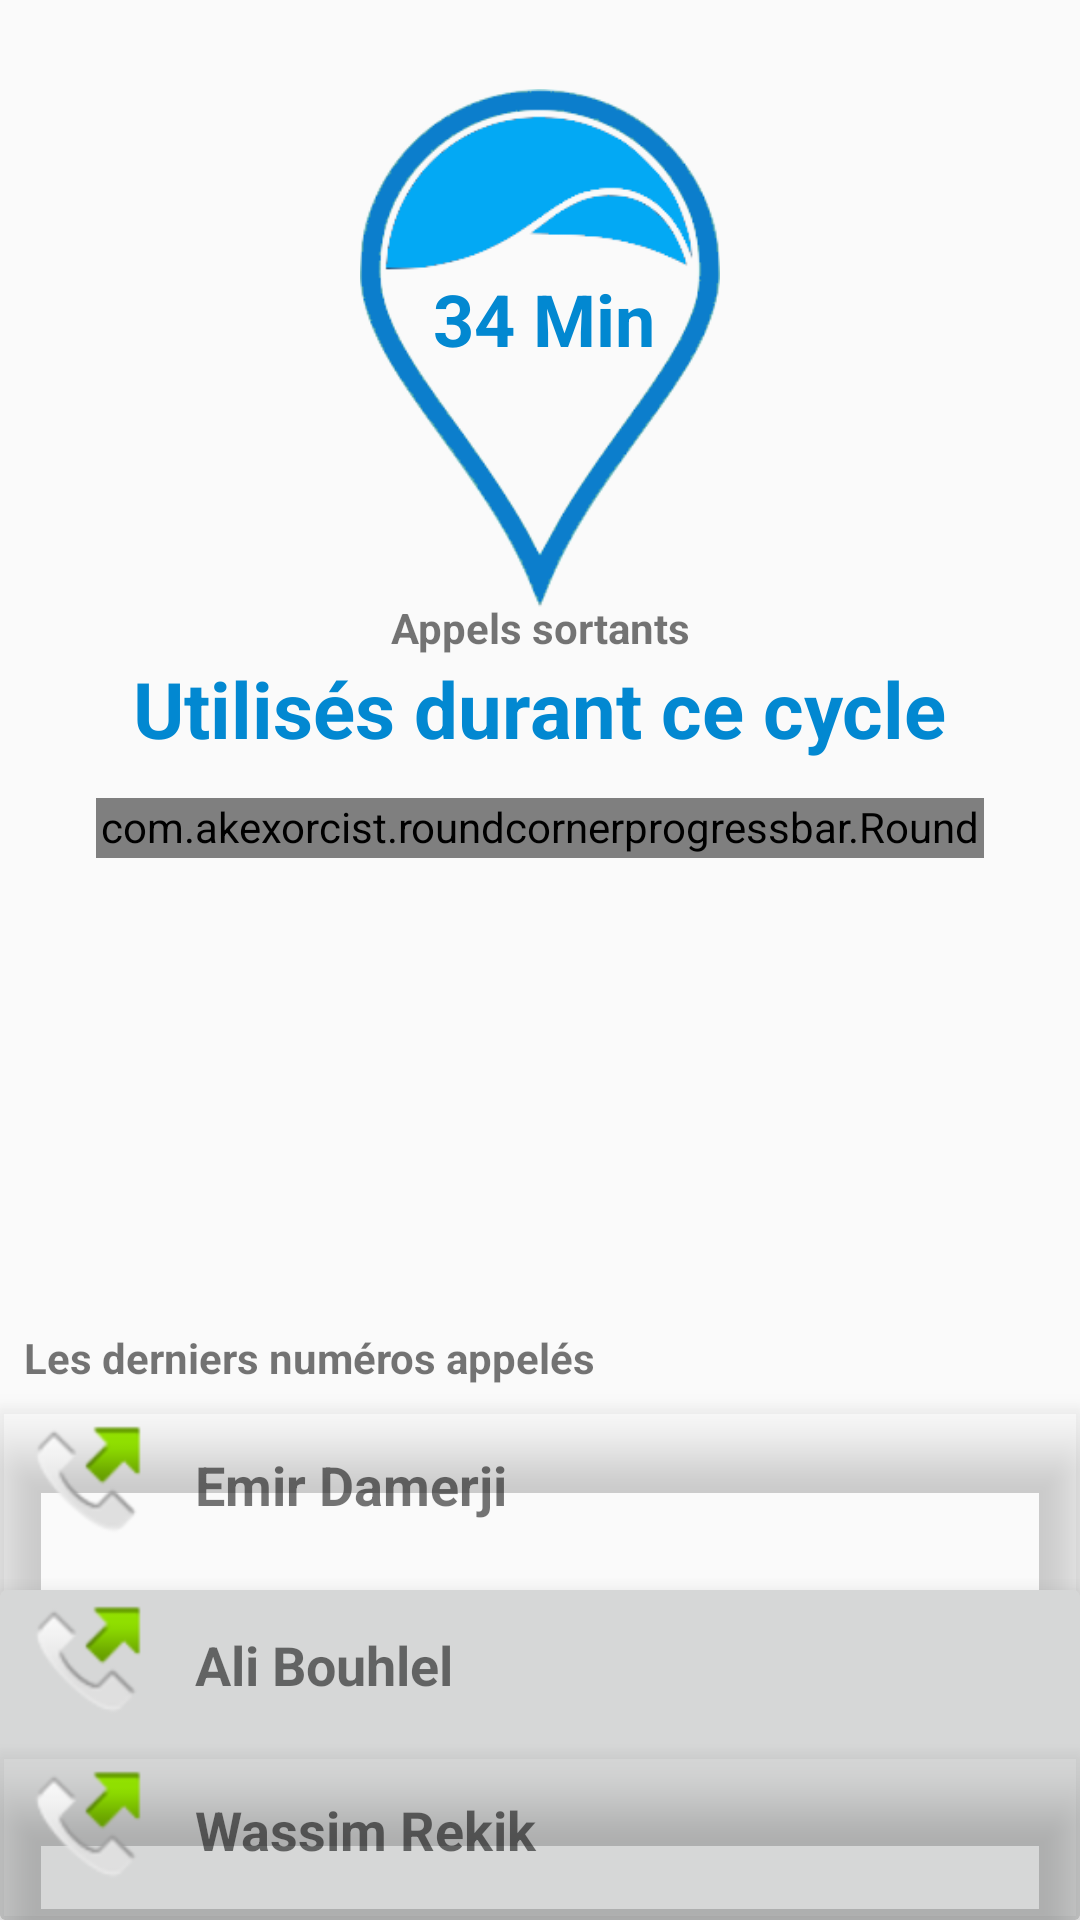

This screen was rendered from an Android layout file. Write that file and the resources it references.
<!-- AndroidManifest.xml: application theme AppTheme -->
<!-- res/layout/fragment_appel_stat.xml -->
<android.support.constraint.ConstraintLayout xmlns:android="http://schemas.android.com/apk/res/android"
    xmlns:app="http://schemas.android.com/apk/res-auto"
    xmlns:tools="http://schemas.android.com/tools"
    android:layout_width="match_parent"
    android:layout_height="match_parent"
    tools:context="tn.insat.wassimrekik.usagetracker.Fragment.Statestiques_Fragments.StatDataFragment">

    

    <TextView
        android:id="@+id/tv_Call_Usage"
        android:layout_width="wrap_content"
        android:layout_height="wrap_content"
        android:layout_marginEnd="16dp"
        android:layout_marginStart="16dp"
        android:layout_marginTop="64dp"
        android:text="34 Min"
        android:textAllCaps="false"
        android:textColor="?attr/colorPrimaryDark"
        android:textSize="24sp"
        android:textStyle="bold"
        app:layout_constraintEnd_toEndOf="@+id/Image_Dot"
        app:layout_constraintHorizontal_bias="0.6"
        app:layout_constraintStart_toStartOf="@+id/Image_Dot"
        app:layout_constraintTop_toTopOf="@+id/Image_Dot" />

    <TextView
        android:id="@+id/textView6"
        android:layout_width="wrap_content"
        android:layout_height="wrap_content"
        android:layout_marginEnd="8dp"
        android:layout_marginStart="8dp"
        android:text="Appels sortants"
        android:textAlignment="center"
        android:textStyle="bold"
        app:layout_constraintBottom_toTopOf="@+id/textView3"
        app:layout_constraintEnd_toEndOf="parent"
        app:layout_constraintStart_toStartOf="parent" />

    <ImageView
        android:id="@+id/Image_Dot"
        android:layout_width="120dp"
        android:layout_height="180dp"
        android:layout_gravity="center_horizontal"
        android:layout_marginTop="26dp"
        android:contentDescription="Data Usage"
        android:src="@drawable/dot"
        app:layout_constraintEnd_toEndOf="parent"
        app:layout_constraintStart_toStartOf="parent"
        app:layout_constraintTop_toTopOf="parent" />

    <TextView
        android:id="@+id/textView3"
        android:layout_width="wrap_content"
        android:layout_height="wrap_content"
        android:layout_marginEnd="8dp"
        android:layout_marginStart="8dp"
        android:text="Utilisés durant ce cycle"
        android:textColor="@color/colorPrimaryDark"
        android:textSize="26sp"
        android:textStyle="bold"
        app:layout_constraintBottom_toTopOf="@+id/Progress_Call"
        app:layout_constraintEnd_toEndOf="parent"
        app:layout_constraintStart_toStartOf="parent"
        app:layout_constraintTop_toBottomOf="@+id/Image_Dot" />

    <com.akexorcist.roundcornerprogressbar.RoundCornerProgressBar
        android:id="@+id/Progress_Call"
        android:layout_width="0dp"
        android:layout_height="20dp"
        android:layout_marginEnd="32dp"
        android:layout_marginStart="32dp"
        android:layout_marginTop="60dp"
        app:layout_constraintEnd_toEndOf="parent"
        app:layout_constraintHorizontal_bias="0.0"
        app:layout_constraintStart_toStartOf="parent"
        app:layout_constraintTop_toBottomOf="@+id/Image_Dot"
        app:rcBackgroundColor="@android:color/darker_gray"
        app:rcBackgroundPadding="2dp"
        app:rcIconSize="20dp"
        app:rcMax="100"
        app:rcProgress="80"
        app:rcProgressColor="@color/colorPrimary"
        app:rcRadius="5dp"
        app:rcReverse="false"
        app:rcSecondaryProgress="85"
        app:rcSecondaryProgressColor="@color/colorPrimaryDark" />

    <android.support.v7.widget.CardView
        android:id="@+id/card_view"
        android:layout_width="match_parent"
        android:layout_height="170dp"
        android:layout_gravity="center"
        android:elevation="20dp"
        app:cardBackgroundColor="@color/bootstrap_gray_lighter"
        app:cardElevation="10dp"
        app:layout_constraintBottom_toBottomOf="parent"
        app:layout_constraintEnd_toEndOf="parent"
        app:layout_constraintHorizontal_bias="1.0"
        app:layout_constraintStart_toStartOf="parent">

        <LinearLayout
            android:layout_width="match_parent"
            android:layout_height="50dp"
            android:orientation="horizontal">

            <ImageView
                android:id="@+id/imageView2"
                android:layout_width="50dp"
                android:layout_height="match_parent"
                android:layout_margin="5dp"
                android:src="@android:drawable/sym_call_outgoing" />

            <TextView
                android:id="@+id/textView_first_call"
                android:layout_width="match_parent"
                android:layout_height="match_parent"
                android:layout_marginLeft="5dp"
                android:layout_marginRight="5dp"
                android:gravity="center_vertical"
                android:text="Emir Damerji"
                android:textSize="18sp"
                android:textStyle="bold" />

        </LinearLayout>

        <android.support.v7.widget.CardView
            android:id="@+id/card_view2"
            android:layout_width="match_parent"
            android:layout_height="110dp"
            android:layout_gravity="bottom|center_vertical|center_horizontal|center"
            android:elevation="20dp"
            app:cardBackgroundColor="?android:attr/colorButtonNormal"
            app:cardElevation="10dp"
            app:layout_constraintBottom_toBottomOf="parent"
            app:layout_constraintEnd_toEndOf="parent"
            app:layout_constraintHorizontal_bias="1.0"
            app:layout_constraintStart_toStartOf="parent">

            <LinearLayout
                android:layout_width="match_parent"
                android:layout_height="50dp"
                android:orientation="horizontal">

                <ImageView
                    android:id="@+id/imageView22"
                    android:layout_width="50dp"
                    android:layout_height="match_parent"
                    android:layout_margin="5dp"
                    android:src="@android:drawable/sym_call_outgoing" />

                <TextView
                    android:id="@+id/textView_second_call"
                    android:layout_width="match_parent"
                    android:layout_height="match_parent"
                    android:layout_marginLeft="5dp"
                    android:layout_marginRight="5dp"
                    android:gravity="center_vertical"
                    android:text="Ali Bouhlel"
                    android:textSize="18sp"
                    android:textStyle="bold" />

            </LinearLayout>

            <android.support.v7.widget.CardView
                android:id="@+id/card_view3"
                android:layout_width="match_parent"
                android:layout_height="55dp"
                android:layout_gravity="bottom"
                android:elevation="20dp"
                app:cardBackgroundColor="@color/bootstrap_gray_lighter"
                app:cardElevation="10dp"
                app:layout_constraintBottom_toBottomOf="parent"
                app:layout_constraintEnd_toEndOf="parent"
                app:layout_constraintHorizontal_bias="1.0"
                app:layout_constraintStart_toStartOf="parent">

                <LinearLayout
                    android:layout_width="match_parent"
                    android:layout_height="50dp"
                    android:orientation="horizontal">

                    <ImageView
                        android:id="@+id/imageView222"
                        android:layout_width="50dp"
                        android:layout_height="match_parent"
                        android:layout_margin="5dp"
                        android:src="@android:drawable/sym_call_outgoing" />

                    <TextView
                        android:id="@+id/textView_third_call"
                        android:layout_width="match_parent"
                        android:layout_height="match_parent"
                        android:layout_marginLeft="5dp"
                        android:layout_marginRight="5dp"
                        android:gravity="center_vertical"
                        android:text="Wassim Rekik"
                        android:textSize="18sp"
                        android:textStyle="bold" />

                </LinearLayout>


            </android.support.v7.widget.CardView>

        </android.support.v7.widget.CardView>
    </android.support.v7.widget.CardView>

    <TextView
        android:id="@+id/textView7"
        android:layout_width="0dp"
        android:layout_height="wrap_content"
        android:layout_marginBottom="8dp"
        android:layout_marginEnd="8dp"
        android:layout_marginStart="8dp"
        android:text="Les derniers numéros appelés"
        android:textColor="@color/bootstrap_brand_primary"
        android:textSize="14sp"
        android:textStyle="bold"
        app:layout_constraintBottom_toTopOf="@+id/card_view"
        app:layout_constraintEnd_toEndOf="parent"
        app:layout_constraintStart_toStartOf="parent" />

</android.support.constraint.ConstraintLayout>
<!-- resources referenced by this layout -->
<resources>
  <color name="colorPrimary">#03a9f4</color>
  <color name="colorPrimaryDark">#0288d1</color>
  <!-- drawable dot: png bitmap (drawable-v24, 27067 bytes) -->
  <style name="AppTheme" parent="Theme.AppCompat.Light.DarkActionBar">
          
          <item name="colorPrimary">@color/colorPrimary</item>
          <item name="colorPrimaryDark">@color/colorPrimaryDark</item>
          <item name="colorAccent">@color/colorAccent</item>
      </style>
  <color name="colorAccent">#7ed321</color>
</resources>
